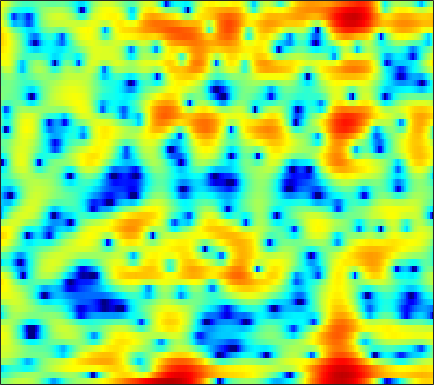

Values plotted in this chart, from the file beside it:
-0.53239, -0.094576, 0.42524, 0.8926, 1.2239, 1.6105, 1.957, 2.1695, 2.3994, 2.5546, 2.6175, 2.5883, 2.4596, 2.228, 1.9765, 1.5314, 0.92011, 0.33079, -0.62251, -1.8022, -3.2177, -4.4436, -6.3347, -8.1943
-3.508, -3.21, -2.675, -2.067, -1.611, -1.031, -0.501, -0.1458, 0.2657, 0.6027, 0.8647, 1.011, 1.147, 1.209, 1.207, 1.144, 1.011, 0.8666, 0.6097, 0.3068, -0.01748, -0.2506, -0.5087, -0.6632
-7.315, -6.321, -5.147, -4.263, -3.804, -3.449, -3.365, -3.444, -3.724, -4.149, -4.606, -4.869, -4.971, -4.674, -4.198, -3.331, -2.375, -1.667, -0.7775, 0.01434, 0.7141, 1.183, 1.746, 2.247
1.265, 1.125, 0.9014, 0.6035, 0.3012, -0.2354, -0.9546, -1.64, -2.788, -4.253, -5.966, -7.274, -8.481, -8.259, -7.223, -5.44, -3.752, -2.667, -1.468, -0.5198, 0.2239, 0.6699, 1.152, 1.529
3.089, 3.04, 2.913, 2.711, 2.511, 2.183, 1.805, 1.492, 1.044, 0.5966, 0.1773, -0.08933, -0.3685, -0.5488, -0.6172, -0.6285, -0.5882, -0.5517, -0.5377, -0.5793, -0.7323, -0.9364, -1.359, -1.986
3.362, 3.396, 3.338, 3.17, 2.978, 2.642, 2.239, 1.901, 1.41, 0.9087, 0.4206, 0.08421, -0.3209, -0.6507, -0.8471, -1.039, -1.165, -1.233, -1.316, -1.422, -1.606, -1.811, -2.222, -2.833
4.199, 4.125, 3.886, 3.493, 3.094, 2.428, 1.616, 0.9211, -0.1088, -1.23, -2.402, -3.273, -4.325, -5.109, -5.43, -5.454, -5.078, -4.616, -3.879, -3.108, -2.407, -1.953, -1.454, -1.077
4.727, 4.517, 4.07, 3.421, 2.791, 1.737, 0.4154, -0.7761, -2.669, -4.973, -7.804, -10.38, -14.68, -20.98, -26.85, -20.97, -15.07, -11.96, -8.724, -6.179, -4.111, -2.824, -1.405, -0.264
4.085, 3.912, 3.534, 2.963, 2.395, 1.408, 0.1037, -1.11, -3.097, -5.591, -8.71, -11.59, -16.43, -23.5, -33.9, -24.92, -17.13, -13.31, -9.347, -6.295, -3.895, -2.427, -0.8266, 0.4237
1.202, 1.396, 1.613, 1.709, 1.662, 1.414, 0.9365, 0.4303, -0.4367, -1.469, -2.628, -3.497, -4.531, -5.259, -5.523, -5.416, -4.834, -4.176, -3.135, -2.038, -0.9974, -0.2966, 0.5155, 1.161
-6.02, -3.925, -1.831, -0.3834, 0.3694, 1.038, 1.39, 1.489, 1.44, 1.24, 0.9427, 0.6942, 0.3632, 0.07569, -0.09891, -0.2343, -0.2811, -0.249, -0.1492, -0.0002777, 0.1695, 0.2884, 0.4227, 0.4886
-3.548, -2.274, -0.7576, 0.4599, 1.155, 1.83, 2.255, 2.428, 2.498, 2.415, 2.214, 1.998, 1.636, 1.219, 0.891, 0.4363, -0.01518, -0.3325, -0.7113, -1.037, -1.283, -1.429, -1.598, -1.754
1.884, 2.155, 2.529, 2.857, 3.053, 3.224, 3.268, 3.215, 3.041, 2.733, 2.303, 1.894, 1.235, 0.4484, -0.2349, -1.259, -2.393, -3.289, -4.461, -5.449, -6.076, -6.236, -6.134, -5.856
4.242, 4.275, 4.263, 4.177, 4.068, 3.853, 3.554, 3.276, 2.832, 2.293, 1.647, 1.082, 0.2118, -0.8575, -1.824, -3.416, -5.476, -7.483, -11.15, -17.1, -23.9, -18.41, -13.28, -10.52
5.371, 5.205, 4.895, 4.478, 4.099, 3.519, 2.885, 2.378, 1.681, 0.9991, 0.3387, -0.1391, -0.7894, -1.504, -2.106, -3.067, -4.242, -5.288, -6.804, -8.2, -8.932, -8.921, -8.407, -7.837
5.998, 5.589, 4.908, 4.084, 3.353, 2.238, 0.9594, -0.06342, -1.42, -2.565, -3.223, -3.329, -3.063, -2.552, -2.174, -1.785, -1.55, -1.482, -1.51, -1.598, -1.747, -1.861, -2.077, -2.437
4.693, 4.132, 3.236, 2.143, 1.152, -0.4785, -2.584, -4.573, -8.195, -14.22, -24.03, -15.51, -9.054, -5.417, -3.523, -1.643, -0.2846, 0.497, 1.265, 1.788, 2.079, 2.154, 2.084, 1.804
-0.4539, -0.6127, -0.9904, -1.747, -2.578, -4.047, -5.843, -7.3, -9.192, -10.44, -10.48, -9.659, -7.707, -5.421, -3.814, -1.909, -0.327, 0.6418, 1.711, 2.501, 3.066, 3.341, 3.507, 3.491
-6.699, -5.098, -4.25, -4.452, -5.178, -6.849, -9.461, -12.28, -17.6, -20.46, -15, -11.62, -8.242, -5.673, -4.086, -2.266, -0.7462, 0.225, 1.295, 2.138, 2.784, 3.159, 3.515, 3.709
-1.99, -1.97, -2.191, -2.751, -3.45, -4.732, -6.38, -7.719, -9.301, -9.816, -8.958, -7.827, -6.156, -4.588, -3.558, -2.299, -1.213, -0.4859, 0.3413, 1.058, 1.647, 2.017, 2.446, 2.775
2.766, 2.307, 1.636, 0.8852, 0.2587, -0.676, -1.649, -2.371, -3.187, -3.805, -4.157, -4.219, -4.072, -3.768, -3.396, -2.841, -2.301, -1.917, -1.43, -0.9836, -0.5746, -0.2793, 0.1027, 0.5213
5.76, 5.298, 4.612, 3.814, 3.146, 2.142, 1.016, 0.09077, -1.239, -2.674, -4.09, -5.024, -5.907, -6.123, -5.868, -5.342, -4.769, -4.488, -4.294, -4.351, -4.503, -4.558, -4.404, -3.85
6.935, 6.579, 6.024, 5.334, 4.714, 3.729, 2.483, 1.331, -0.6099, -3.16, -6.818, -10.92, -21.29, -16.73, -11.78, -8.529, -7.037, -6.662, -7, -8.339, -10.87, -13.77, -17.38, -14.19
5.591, 5.477, 5.295, 5.048, 4.772, 4.241, 3.483, 2.733, 1.476, -0.08298, -1.892, -3.258, -4.691, -5.16, -5.017, -4.671, -4.599, -4.855, -5.727, -7.098, -9.034, -10.55, -11.85, -11.42
0.8966, 1.395, 2.117, 2.775, 3.152, 3.457, 3.554, 3.499, 3.257, 2.837, 2.331, 1.92, 1.388, 0.8646, 0.4735, -0.0753, -0.7529, -1.39, -2.47, -3.747, -5.241, -6.412, -7.869, -9.018
-9.061, -5.876, -2.889, -0.8608, 0.2886, 1.458, 2.322, 2.802, 3.265, 3.554, 3.691, 3.696, 3.59, 3.334, 3.045, 2.499, 1.763, 1.049, -0.1288, -1.688, -3.636, -5.519, -8.86, -13.9
-8.459, -7.089, -5.323, -3.783, -2.754, -1.478, -0.31, 0.5012, 1.474, 2.315, 2.967, 3.335, 3.644, 3.767, 3.72, 3.466, 2.985, 2.474, 1.577, 0.4121, -1.043, -2.332, -4.243, -6.169
-7.341, -7.613, -8.005, -8.177, -7.951, -6.906, -5.17, -3.71, -1.857, -0.2719, 1.016, 1.784, 2.559, 3.069, 3.291, 3.396, 3.283, 3.072, 2.63, 2.043, 1.326, 0.7479, -0.03693, -0.758
-8.077, -9.356, -12, -17.05, -27.37, -19.43, -11.28, -7.845, -4.606, -2.283, -0.5415, 0.4728, 1.513, 2.249, 2.632, 2.953, 3.082, 3.07, 2.927, 2.663, 2.314, 2.012, 1.573, 1.117
-6.461, -7.063, -7.877, -8.547, -8.638, -7.921, -6.404, -5.042, -3.267, -1.708, -0.4097, 0.3902, 1.245, 1.882, 2.235, 2.542, 2.703, 2.739, 2.693, 2.546, 2.322, 2.099, 1.751, 1.35
-4.46, -4.422, -4.306, -4.03, -3.706, -3.108, -2.348, -1.716, -0.8492, -0.03172, 0.6803, 1.123, 1.583, 1.897, 2.048, 2.154, 2.171, 2.139, 2.054, 1.931, 1.753, 1.582, 1.287, 0.8962
-3.732, -3.421, -2.89, -2.205, -1.636, -0.8411, -0.05856, 0.4835, 1.111, 1.608, 1.937, 2.071, 2.091, 1.945, 1.742, 1.413, 1.072, 0.8587, 0.6702, 0.6053, 0.6163, 0.6355, 0.5938, 0.4081
-5.925, -5.421, -4.074, -2.421, -1.198, 0.251, 1.446, 2.155, 2.835, 3.216, 3.284, 3.125, 2.618, 1.768, 0.8944, -0.5311, -2.055, -2.948, -3.357, -2.799, -1.814, -1.108, -0.3676, 0.06938
-26.68, -17.59, -8.442, -3.912, -1.594, 0.6724, 2.26, 3.118, 3.881, 4.225, 4.165, 3.83, 2.967, 1.54, 0.02288, -2.966, -7.828, -14.85, -18.8, -8.89, -4.978, -3.284, -1.851, -0.9451
-5.951, -5.316, -3.668, -1.757, -0.3851, 1.193, 2.435, 3.135, 3.779, 4.079, 4.032, 3.764, 3.08, 2.021, 0.9831, -0.6411, -2.383, -3.467, -4.317, -4.397, -4.158, -3.973, -3.873, -3.886
-2.098, -1.627, -0.86, 0.02037, 0.7175, 1.61, 2.425, 2.944, 3.456, 3.753, 3.798, 3.674, 3.288, 2.658, 2.039, 1.092, 0.03924, -0.7876, -1.908, -3.064, -4.348, -5.458, -7.255, -9.633
-1.171, -1.04, -0.7594, -0.2441, 0.257, 1.047, 1.862, 2.435, 3.075, 3.531, 3.768, 3.785, 3.6, 3.177, 2.719, 1.911, 0.9146, 0.03029, -1.28, -2.801, -4.531, -6.046, -8.411, -11.34
-2.343, -3.307, -4.063, -3.7, -2.739, -1.068, 0.5697, 1.626, 2.786, 3.616, 4.141, 4.324, 4.304, 3.998, 3.58, 2.771, 1.686, 0.7157, -0.783, -2.448, -4.21, -5.496, -7.026, -8.188
-4.419, -8.326, -19.54, -14.44, -7.985, -3.369, -0.4456, 1.175, 2.798, 3.937, 4.661, 4.969, 5.068, 4.819, 4.404, 3.543, 2.311, 1.121, -0.8744, -3.35, -6.255, -8.492, -10.62, -10.74
-1.694, -3.131, -4.363, -4.321, -3.517, -1.854, -0.09485, 1.146, 2.537, 3.61, 4.331, 4.656, 4.81, 4.628, 4.279, 3.507, 2.362, 1.217, -0.8213, -3.598, -7.435, -11.51, -16.88, -13.9
-2.479, -4.564, -6.515, -6.316, -4.933, -2.753, -0.7423, 0.5095, 1.831, 2.804, 3.438, 3.717, 3.863, 3.781, 3.579, 3.147, 2.501, 1.896, 0.8871, -0.2942, -1.573, -2.445, -3.359, -3.76
-3.867, -7.277, -12.81, -11.1, -7.396, -3.957, -1.736, -0.5789, 0.4702, 1.058, 1.315, 1.334, 1.198, 1.015, 0.8984, 0.8304, 0.852, 0.8825, 0.9455, 0.9633, 0.9228, 0.8802, 0.8188, 0.7662
-0.7867, -1.616, -2.378, -2.573, -2.379, -1.901, -1.427, -1.2, -1.141, -1.442, -2.134, -2.913, -4.237, -5.589, -6.149, -5.767, -4.355, -3.149, -1.687, -0.5105, 0.413, 0.9511, 1.54, 1.973
0.1801, -0.06397, -0.3468, -0.5672, -0.71, -0.9021, -1.155, -1.447, -2.049, -2.968, -4.38, -5.894, -8.883, -14.24, -22.28, -16.39, -9.545, -6.572, -3.844, -1.913, -0.4824, 0.3554, 1.243, 1.952
-0.1908, -0.1647, -0.1976, -0.3025, -0.4308, -0.6827, -1.05, -1.406, -2.012, -2.775, -3.693, -4.485, -5.566, -6.442, -6.729, -6.343, -5.216, -4.171, -2.769, -1.522, -0.4757, 0.2063, 0.9654, 1.605
-0.8768, -0.5847, -0.331, -0.2529, -0.3053, -0.5189, -0.8751, -1.205, -1.677, -2.162, -2.582, -2.823, -3.028, -3.046, -2.923, -2.591, -2.105, -1.654, -1.052, -0.476, 0.04343, 0.385, 0.794, 1.141
-1.099, -0.3203, 0.3467, 0.6001, 0.5347, 0.1565, -0.484, -1.077, -1.89, -2.512, -2.767, -2.664, -2.251, -1.675, -1.205, -0.6142, -0.1191, 0.1733, 0.4579, 0.6155, 0.6503, 0.5825, 0.4395, 0.3002
0.7541, 1.88, 2.702, 2.872, 2.605, 1.725, 0.2104, -1.416, -4.323, -7.533, -8.07, -6.19, -3.421, -1.349, -0.2361, 0.8373, 1.516, 1.773, 1.859, 1.613, 1.003, 0.3141, -0.9574, -2.439
3.929, 4.399, 4.653, 4.443, 3.978, 2.874, 1.168, -0.6007, -3.661, -7.041, -7.768, -5.96, -3.431, -1.522, -0.5524, 0.3421, 0.8547, 1.014, 0.933, 0.4338, -0.5462, -1.63, -3.878, -7.555
5.227, 5.202, 4.981, 4.52, 4.008, 3.092, 1.957, 1.01, -0.2891, -1.41, -2.182, -2.504, -2.647, -2.621, -2.558, -2.482, -2.422, -2.375, -2.453, -2.679, -3.139, -3.687, -4.61, -5.668
6.107, 5.886, 5.46, 4.877, 4.318, 3.463, 2.47, 1.669, 0.5366, -0.6423, -1.851, -2.79, -4.025, -5.307, -6.132, -6.928, -7.123, -6.891, -6.279, -5.614, -5.154, -5.041, -5.089, -5.355
6.828, 6.497, 5.934, 5.23, 4.619, 3.693, 2.648, 1.787, 0.5504, -0.8542, -2.453, -3.836, -6.08, -9.114, -12.28, -18.65, -19.11, -14.29, -10.07, -7.573, -6.092, -5.406, -5.068, -5.27
7.004, 6.564, 5.819, 4.927, 4.2, 3.127, 2.002, 1.113, -0.1353, -1.455, -2.871, -4.04, -5.794, -7.749, -9.254, -10.82, -10.74, -9.581, -7.476, -5.655, -4.333, -3.658, -3.251, -3.386
6.25, 5.612, 4.497, 3.154, 2.054, 0.621, -0.6721, -1.522, -2.558, -3.533, -4.555, -5.286, -6.163, -6.607, -6.704, -6.33, -5.489, -4.67, -3.408, -2.257, -1.254, -0.7183, -0.2212, -0.03276
4.699, 3.712, 1.857, -0.6887, -3.057, -6.378, -8.351, -8.323, -7.741, -7.817, -8.874, -10.26, -12.43, -12.85, -11.09, -7.997, -5.353, -3.679, -1.909, -0.4828, 0.6311, 1.282, 1.937, 2.37
3.726, 2.667, 0.6177, -2.361, -5.461, -10.93, -14.02, -11.94, -9.557, -8.891, -9.589, -11.09, -13.88, -14.51, -11.9, -7.92, -4.837, -3.094, -1.297, 0.1109, 1.17, 1.81, 2.447, 2.903
3.999, 3.313, 2.073, 0.5522, -0.693, -2.24, -3.41, -3.964, -4.454, -4.784, -5.1, -5.325, -5.457, -5.199, -4.651, -3.638, -2.512, -1.703, -0.7365, 0.05062, 0.6636, 1.016, 1.378, 1.633
4.82, 4.406, 3.656, 2.737, 1.998, 0.9631, -0.02671, -0.6866, -1.442, -2.026, -2.434, -2.579, -2.622, -2.477, -2.245, -1.871, -1.506, -1.258, -1.013, -0.9231, -0.9551, -1.052, -1.193, -1.291
